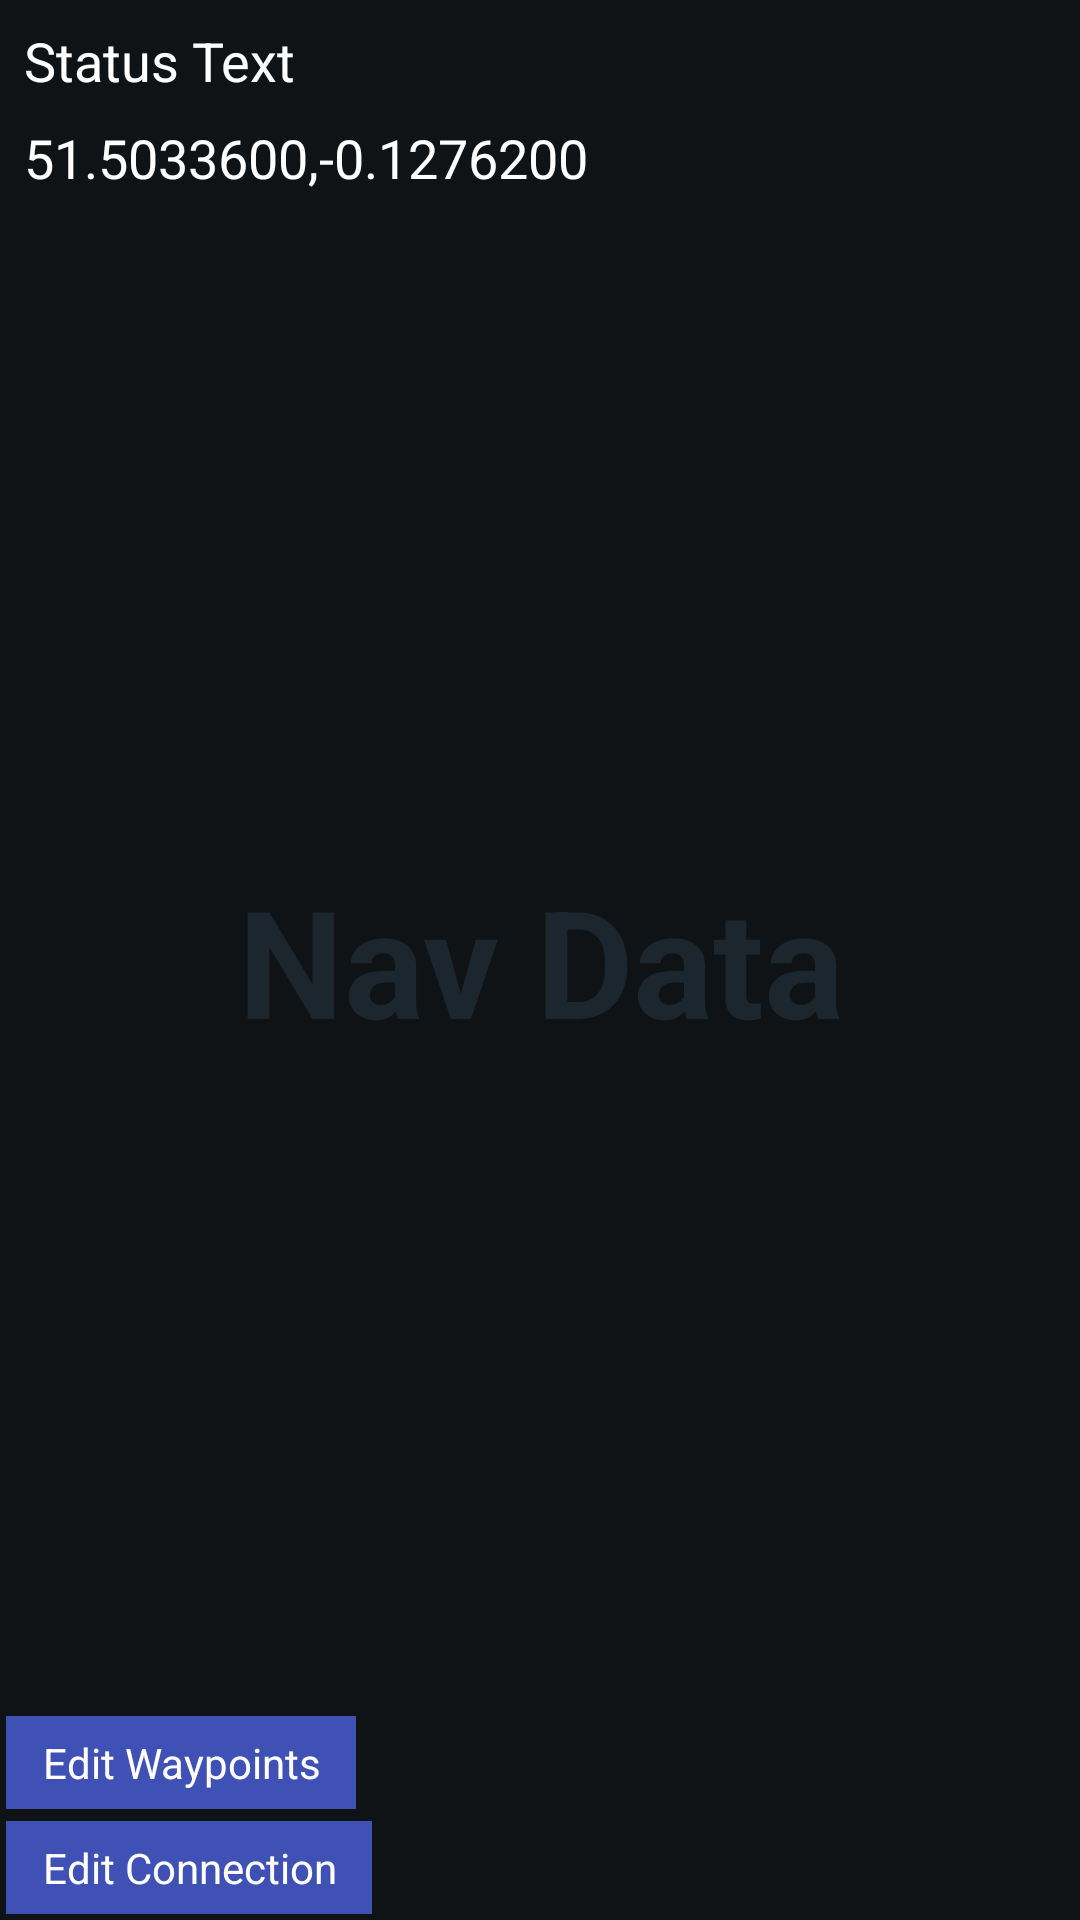

Reconstruct the res/layout file that produces this screen, plus the resources it refers to.
<!-- AndroidManifest.xml: activity theme FullscreenTheme -->
<!-- res/layout/main.xml -->
<FrameLayout xmlns:android="http://schemas.android.com/apk/res/android"
    xmlns:tools="http://schemas.android.com/tools"
    tools:context=".MainActivity"
    style="@style/main_style">

    
    <TextView
        android:id="@+id/fullscreen_content"
        android:layout_width="match_parent"
        android:layout_height="match_parent"
        android:gravity="center"
        android:keepScreenOn="true"
        android:text="@string/fullscreen_title"
        android:textColor="@color/background_text"
        android:textSize="50sp"
        android:textStyle="bold" />

    

    <FrameLayout
        android:layout_width="match_parent"
        android:layout_height="match_parent"
        android:fitsSystemWindows="true"
        android:layout_gravity="left|bottom">

        <LinearLayout
            android:id="@+id/fullscreen_content_controls"
            style="?metaButtonBarStyle"
            android:layout_width="match_parent"
            android:layout_height="wrap_content"
            android:layout_gravity="bottom|center_horizontal"
            android:background="@color/black_overlay"
            android:orientation="horizontal"
            tools:ignore="UselessParent">

        </LinearLayout>

        <LinearLayout
            android:orientation="vertical"
            android:layout_width="match_parent"
            android:layout_height="wrap_content"
            android:layout_gravity="bottom|center_horizontal">

            <Button
                android:id="@+id/wp_btn"
                android:layout_width="wrap_content"
                android:layout_height="wrap_content"
                android:text="@string/edit_waypoints"
                android:textColor="@color/btn_text"
                android:singleLine="true"
                android:onClick="editWaypointsPressed"
                android:layout_margin="2dp" />

            <Button
                android:layout_width="wrap_content"
                android:layout_height="wrap_content"
                android:text="@string/connect"
                android:id="@+id/connect_btn"
                android:textColor="@color/btn_text"
                android:onClick="editConnectionPressed"
                android:layout_margin="2dp" />
        </LinearLayout>

        <LinearLayout
            android:orientation="vertical"
            android:layout_width="match_parent"
            android:layout_height="wrap_content"
            android:layout_gravity="left|top"
            android:padding="4dp">

            <TextView
                android:layout_width="wrap_content"
                android:layout_height="wrap_content"
                android:textAppearance="?android:attr/textAppearanceMedium"
                android:text="Status Text"
                android:id="@+id/status_txt"
                android:layout_gravity="left|top"
                android:textColor="@color/status_text"
                android:padding="4dp" />

            <TextView
                android:layout_width="wrap_content"
                android:layout_height="wrap_content"
                android:textAppearance="?android:attr/textAppearanceMedium"
                android:text="51.5033600,-0.1276200"
                android:id="@+id/pos_txt"
                android:layout_gravity="left|top"
                android:textColor="@color/status_text"
                android:padding="4dp" />
        </LinearLayout>

    </FrameLayout>

</FrameLayout>
<!-- resources referenced by this layout -->
<resources>
  <color name="background_text">#1c262e</color>
  <color name="black_overlay">#66000000</color>
  <color name="btn_text">#ffffff</color>
  <color name="status_text">#ffffff</color>
  <string name="connect">Edit Connection</string>
  <string name="edit_waypoints">Edit Waypoints</string>
  <string name="fullscreen_title">Nav Data</string>
  <style name="main_style">
          <item name="android:layout_width">match_parent</item>
          <item name="android:layout_height">match_parent</item>
          <item name="android:background">@color/background_khaki_green</item>
      </style>
  <style name="FullscreenTheme" parent="AppTheme">
          <item name="android:actionBarStyle">@style/FullscreenActionBarStyle</item>
          <item name="android:windowActionBarOverlay">true</item>
          <item name="android:windowBackground">@null</item>
          <item name="metaButtonBarStyle">?android:attr/buttonBarStyle</item>
          <item name="metaButtonBarButtonStyle">?android:attr/buttonBarButtonStyle</item>
      </style>
  <color name="background_khaki_green">#101316</color>
  <style name="AppTheme" parent="Theme.AppCompat.Light.DarkActionBar">
          <item name="colorPrimary">@color/colorPrimary</item>
          <item name="colorPrimaryDark">@color/colorPrimaryDark</item>
          <item name="colorAccent">@color/colorAccent</item>
  
          
          <item name="android:spinnerDropDownItemStyle">@style/spinnerDropDownStyle</item>
          <item name="android:spinnerItemStyle">@style/spinnerStyle</item>
          <item name="android:buttonStyle">@style/buttonStyle</item>
      </style>
  <style name="FullscreenActionBarStyle" parent="Widget.AppCompat.ActionBar">
          <item name="android:background">@color/black_overlay</item>
      </style>
  <color name="colorPrimary">#3F51B5</color>
  <color name="colorPrimaryDark">#303F9F</color>
  <color name="colorAccent">#FF4081</color>
  <style name="spinnerDropDownStyle" parent="@android:style/Widget.Holo.DropDownItem.Spinner">
          <item name="android:textColor">@color/default_text</item>
          <item name="android:background">@color/colorPrimary</item>
          <item name="android:layout_margin">2dp</item>
      </style>
  <style name="spinnerStyle" parent="@android:style/Widget.Holo.Spinner">
          <item name="android:textColor">@color/default_text</item>
          <item name="android:background">@color/colorPrimary</item>
          <item name="android:padding">5sp</item>
          <item name="android:layout_margin">4dp</item>
      </style>
  <style name="buttonStyle" parent="@android:style/Widget.Button">
          <item name="android:textColor">@color/default_text</item>
          <item name="android:background">@color/colorPrimary</item>
          <item name="android:paddingLeft">12sp</item>
          <item name="android:paddingRight">12sp</item>
          <item name="android:paddingTop">6sp</item>
          <item name="android:paddingBottom">6sp</item>
      </style>
</resources>
